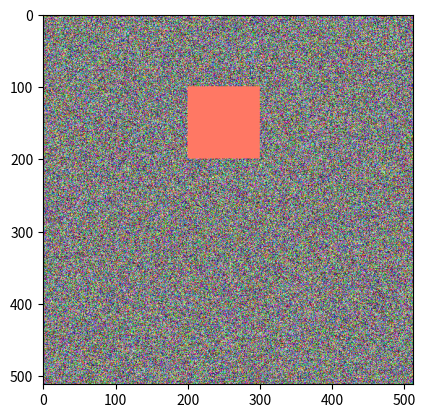

This chart was generated by the following Python code:
import numpy as np
import matplotlib.pyplot as plt

img = np.random.randint(0, 255, size=512*512*3).reshape(-1, 512, 3)
print(img.shape)

myfilter = np.full((100, 100, 3), [0, 120, 100])

print(myfilter.shape)

plt.imshow(img)
plt.show()

img[100:200, 200:300] = [255, 0, 0]
img[100:200, 200:300] = img[100:200, 200:300] + myfilter
# print(img[100:200,200:300])
# img = img[100:200, 200:300]+myfilter
# img[img[100:200,200:300,0]>255} = [255,0,0]
plt.imshow(img)
plt.show()
